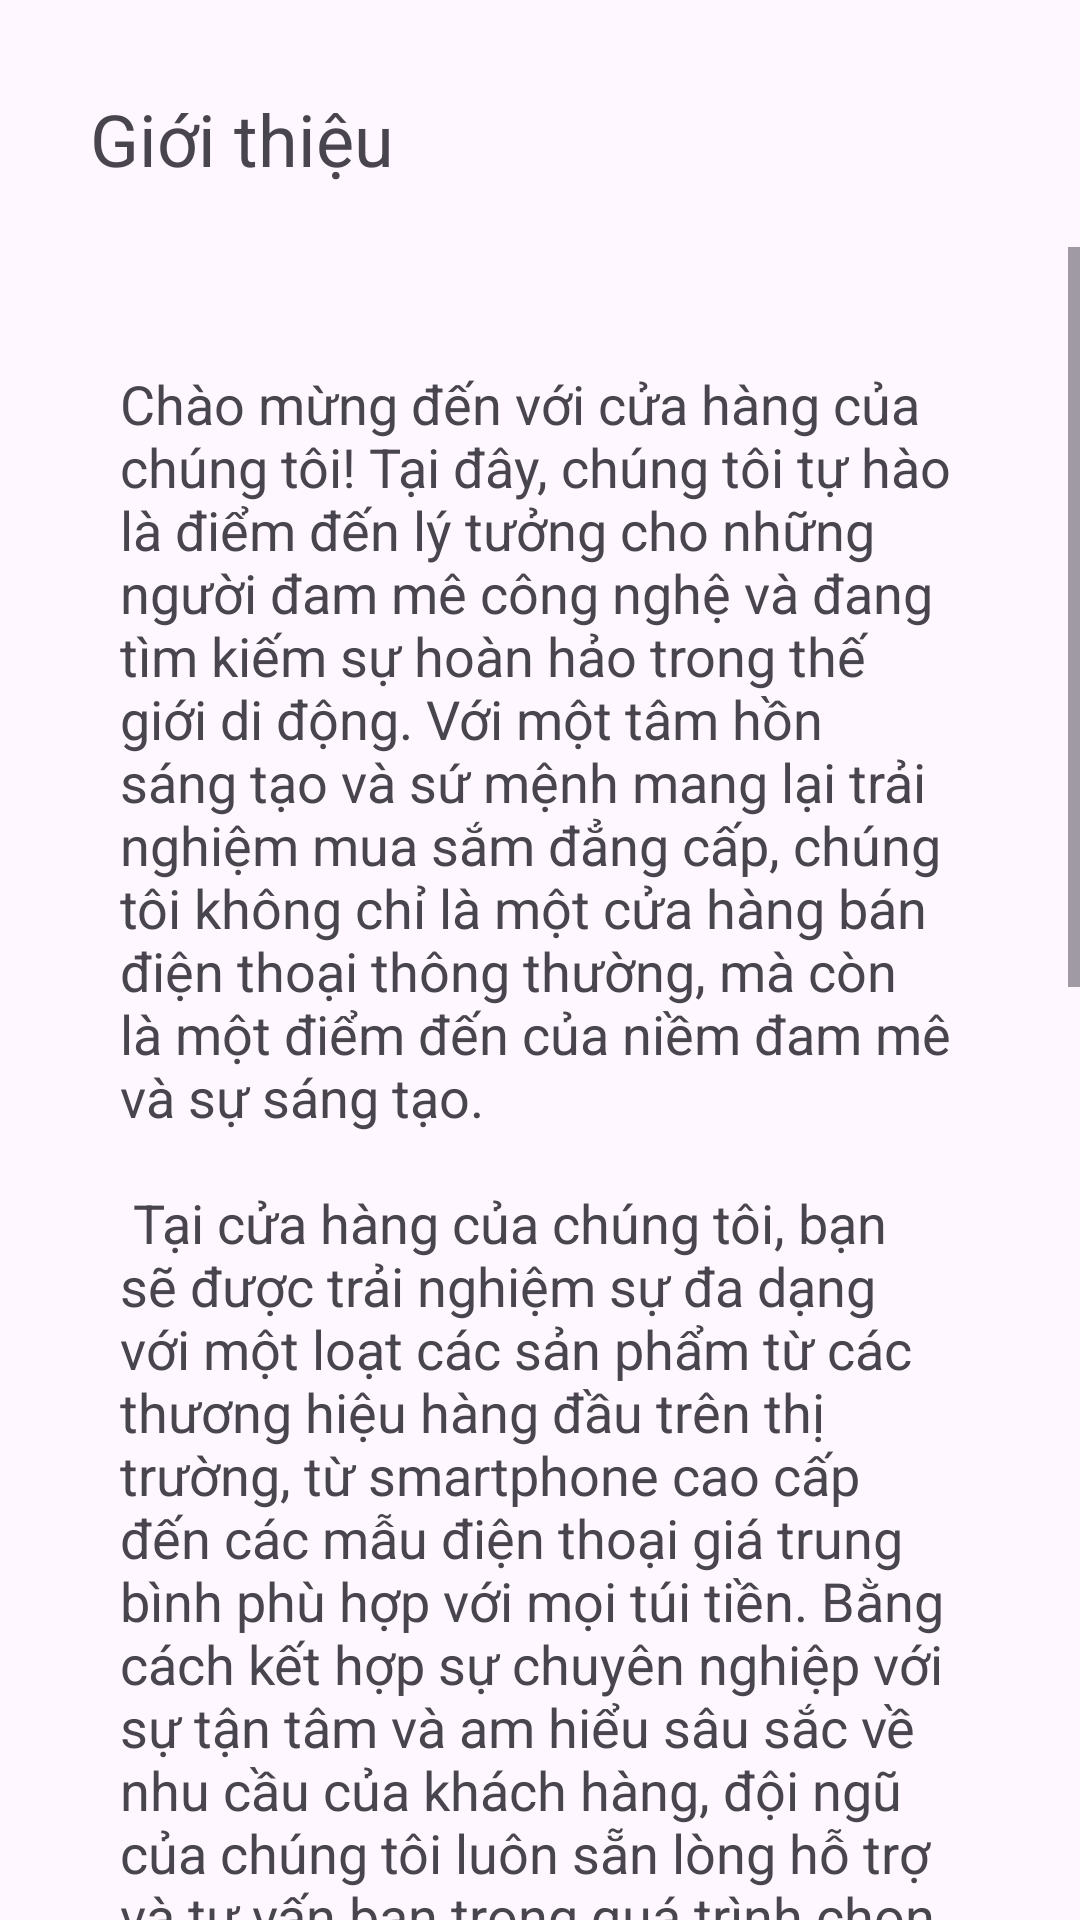

Android layout source for this screen:
<!-- AndroidManifest.xml: application theme Theme.ShopNow -->
<!-- res/layout/activity_information.xml -->
<?xml version="1.0" encoding="utf-8"?>
<androidx.constraintlayout.widget.ConstraintLayout xmlns:android="http://schemas.android.com/apk/res/android"
    xmlns:app="http://schemas.android.com/apk/res-auto"
    xmlns:tools="http://schemas.android.com/tools"
    android:layout_width="match_parent"
    android:layout_height="match_parent"
    android:layout_margin="10dp"
    tools:context=".activities.InformationActiviy">

    <TextView
        android:id="@+id/textView"
        android:layout_width="wrap_content"
        android:layout_height="wrap_content"
        android:layout_marginStart="30dp"
        android:layout_marginTop="30dp"
        android:text="Giới thiệu"
        android:textSize="24dp"
        app:layout_constraintStart_toStartOf="parent"
        app:layout_constraintTop_toTopOf="parent" />

    <ScrollView
        android:layout_width="match_parent"
        android:layout_height="0dp"
        android:layout_marginTop="20dp"
        app:layout_constraintBottom_toBottomOf="parent"
        app:layout_constraintEnd_toEndOf="parent"
        app:layout_constraintStart_toStartOf="parent"
        app:layout_constraintTop_toBottomOf="@+id/textView">

        <TextView
            android:id="@+id/textView2"
            android:layout_width="wrap_content"
            android:layout_height="0dp"
            android:layout_margin="20dp"
            android:textSize="18dp"
            android:layout_gravity="center_horizontal"
            android:padding="20dp"
            android:text="@string/gioithieu"
            app:layout_constraintBottom_toBottomOf="parent"
            app:layout_constraintEnd_toEndOf="parent"
            app:layout_constraintStart_toStartOf="parent"
            app:layout_constraintTop_toBottomOf="@+id/textView" />


    </ScrollView>
</androidx.constraintlayout.widget.ConstraintLayout>
<!-- resources referenced by this layout -->
<resources>
  <string name="gioithieu">Chào mừng đến với cửa hàng của chúng tôi! Tại đây, chúng tôi tự hào là điểm đến lý tưởng cho những người đam mê công nghệ và đang tìm kiếm sự hoàn hảo trong thế giới di động. Với một tâm hồn sáng tạo và sứ mệnh mang lại trải nghiệm mua sắm đẳng cấp, chúng tôi không chỉ là một cửa hàng bán điện thoại thông thường, mà còn là một điểm đến của niềm đam mê và sự sáng tạo.\n\n
      Tại cửa hàng của chúng tôi, bạn sẽ được trải nghiệm sự đa dạng với một loạt các sản phẩm từ các thương hiệu hàng đầu trên thị trường, từ smartphone cao cấp đến các mẫu điện thoại giá trung bình phù hợp với mọi túi tiền. Bằng cách kết hợp sự chuyên nghiệp với sự tận tâm và am hiểu sâu sắc về nhu cầu của khách hàng, đội ngũ của chúng tôi luôn sẵn lòng hỗ trợ và tư vấn bạn trong quá trình chọn lựa sản phẩm.\n\n
      Ngoài việc cung cấp các sản phẩm chất lượng, chúng tôi còn cam kết mang đến cho khách hàng những dịch vụ hậu mãi tốt nhất. Đội ngũ kỹ thuật viên của chúng tôi luôn sẵn sàng hỗ trợ trong việc cài đặt, bảo trì và sửa chữa điện thoại của bạn, đảm bảo rằng bạn sẽ luôn có trải nghiệm tuyệt vời với thiết bị của mình.\n\n
      Ngoài ra, chúng tôi cam kết đem lại trải nghiệm mua sắm tuyệt vời nhất cho khách hàng, từ quy trình mua hàng đến dịch vụ sau bán hàng. Với không gian mua sắm thoải mái và hiện đại, cùng với sự hỗ trợ chuyên nghiệp từ đội ngũ nhân viên giàu kinh nghiệm, chúng tôi hy vọng sẽ là địa chỉ tin cậy cho mọi nhu cầu về điện thoại di động của bạn.\n\n
      Hãy đến và khám phá thế giới công nghệ tại cửa hàng của chúng tôi ngay hôm nay, nơi mà chất lượng và dịch vụ đều được đặt lên hàng đầu!\n\n </string>
  <style name="Theme.ShopNow" parent="Base.Theme.ShopNow" />
  <style name="Base.Theme.ShopNow" parent="Theme.Material3.DayNight">
          
          
      </style>
</resources>
